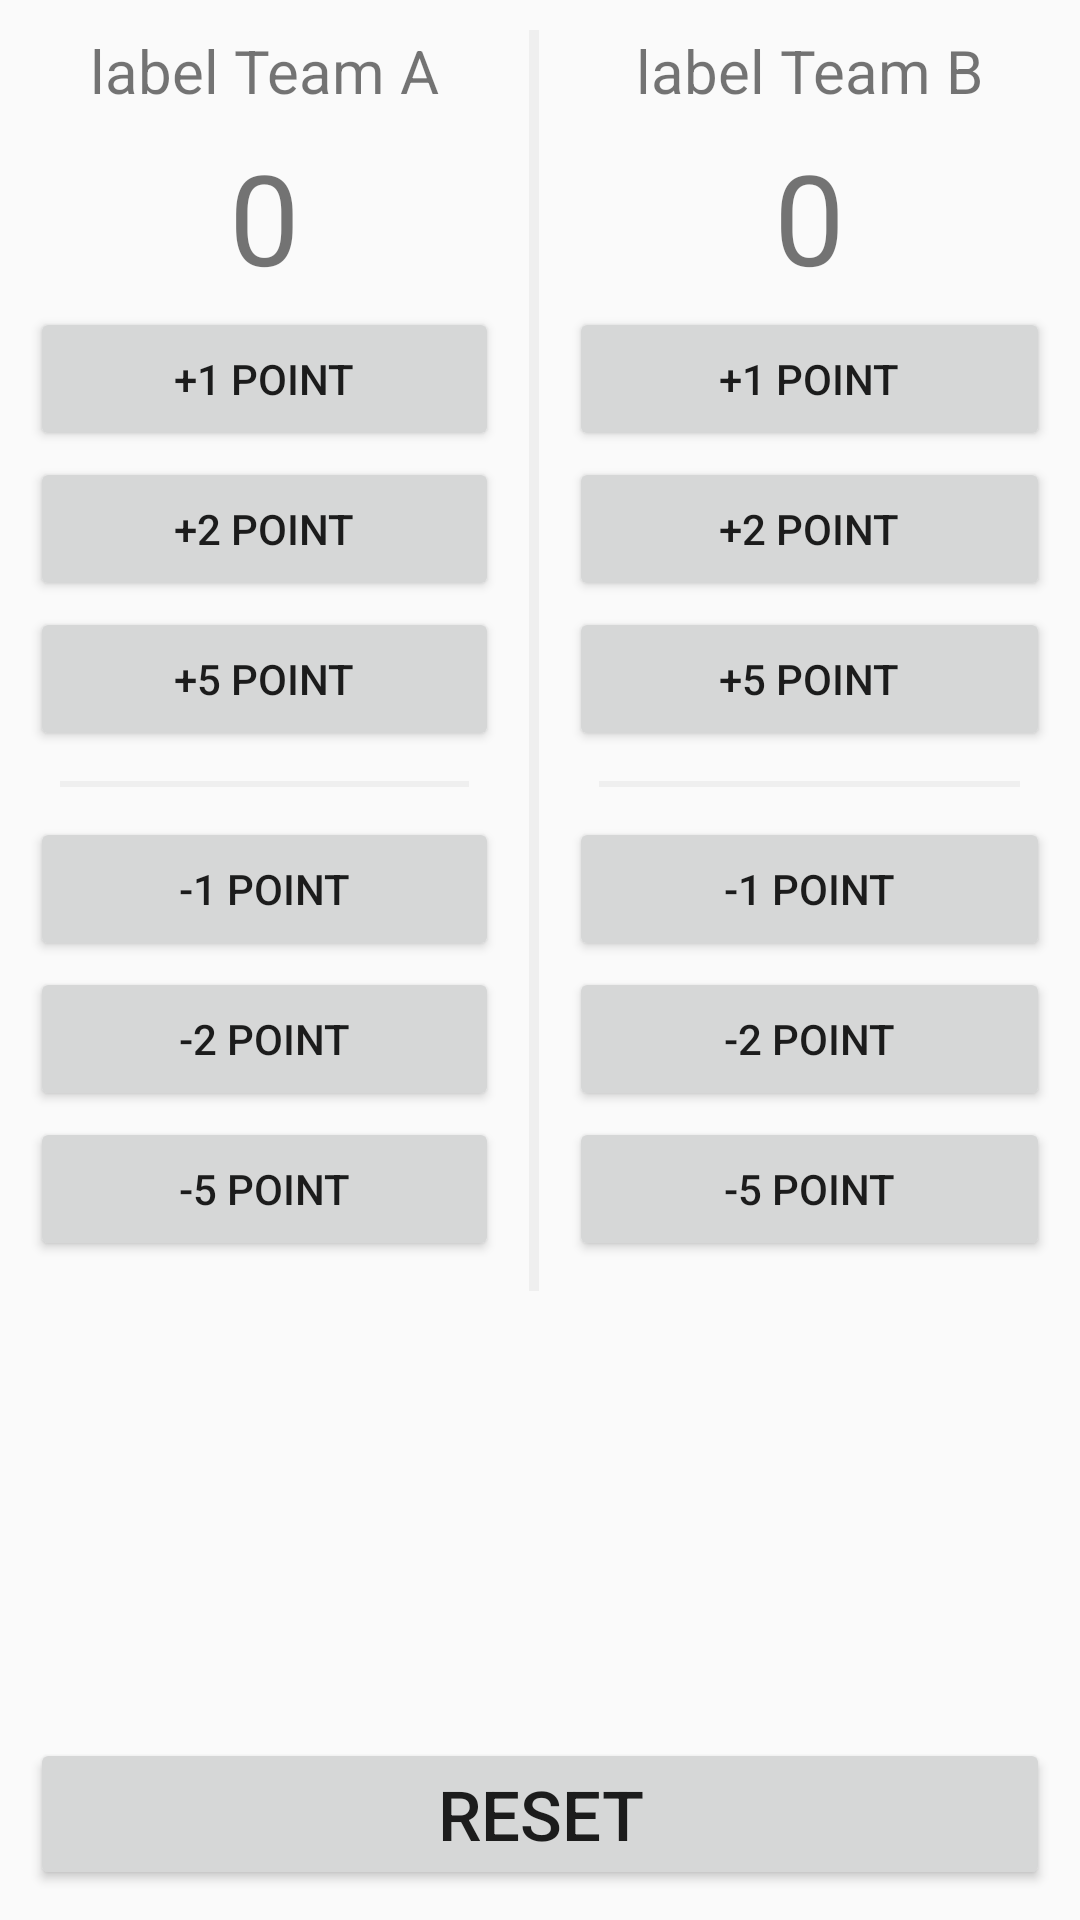

Produce the Android XML layout that renders to this screen, including the resource entries it uses.
<!-- AndroidManifest.xml: application theme AppTheme -->
<!-- res/layout/activity_display_score_2player.xml -->
<?xml version="1.0" encoding="utf-8"?>
<RelativeLayout
    xmlns:android="http://schemas.android.com/apk/res/android"
     android:layout_width="match_parent"
    android:layout_height="match_parent">
    <LinearLayout
        android:layout_width="match_parent"
        android:layout_height="wrap_content"
        android:orientation="horizontal"
        android:weightSum="100">

        <LinearLayout
            android:layout_width="0dp"
            android:layout_height="wrap_content"
            android:orientation="vertical"
            android:layout_weight="49"
            android:padding="10dp"
            android:paddingBottom="10dp"
            android:gravity="center">
            <TextView
                android:id="@+id/txt_nameTeam1"
                android:layout_width="match_parent"
                android:layout_height="wrap_content"
                android:text="label Team A"
                android:gravity="center"
                android:textSize="20sp"
                />

            <TextView
                android:id="@+id/txt_DisplayScore_Team1_2Player"
                style="@style/txt_scoreDisplay_2Player"/>
            <Button
                android:id="@+id/btn_add1Score_Team1"
                style="@style/btn_changeScore_2Player"
                android:onClick="add1ToTheScoreTeam1"
            android:text="+1 point" />

            <Button
                android:id="@+id/btn_add2Score_Team1"
                style="@style/btn_changeScore_2Player"
                android:onClick="add2ToTheScoreTeam1"
                android:text="+2 point"
                />
            <Button
                android:id="@+id/btn_add5Score_Team1"
                style="@style/btn_changeScore_2Player"
                android:onClick="add5ToTheScoreTeam1"
                android:text="+5 point"
                />

            <View
                android:layout_margin="10dp"
                android:layout_width="match_parent"
                android:layout_height="2dp"
                android:background="#efefef"/>
            <Button
                android:id="@+id/btn_sub1Score_Team1"
                android:layout_width="match_parent"
                android:layout_height="wrap_content"
                android:text="-1 point"
                android:onClick="sub1ToTheScoreTeam1"
                />
            <Button
                android:id="@+id/btn_sub2Score_Team1"
                style="@style/btn_changeScore_2Player"
                android:text="-2 point"
                android:onClick="sub2ToTheScoreTeam1"

                />
            <Button
                android:id="@+id/btn_sub5Score_Team1"
                style="@style/btn_changeScore_2Player"
                android:text="-5 point"
                android:onClick="sub5ToTheScoreTeam1"

                />

        </LinearLayout>

        <View
            android:layout_marginTop="10dp"
            android:layout_width="0dp"
            android:layout_weight="1"
            android:layout_height="match_parent"
            android:background="#efefef"/>

        <LinearLayout
            android:layout_width="0dp"
            android:layout_height="wrap_content"
            android:orientation="vertical"
            android:layout_weight="50"
            android:padding="10dp"
            android:paddingBottom="10dp"
            android:gravity="center">
            <TextView
                android:id="@+id/txt_nameTeam2"
                android:layout_width="match_parent"
                android:layout_height="wrap_content"
                android:text="label Team B"
                android:gravity="center"
                android:textSize="20sp"
                />
            <TextView
                android:id="@+id/txt_ScoreDisplay_Team2_2Player"
                style="@style/txt_scoreDisplay_2Player"/>
            <Button
                android:id="@+id/btn_add1Score_Team2"
                style="@style/btn_changeScore_2Player"
                android:text="+1 point"
                android:onClick="add1ToTheScoreTeam2"

                />
            <Button
                android:id="@+id/btn_add2Score_Team2"
                style="@style/btn_changeScore_2Player"
                android:text="+2 point"
                android:onClick="add2ToTheScoreTeam2"

                />
            <Button
                android:id="@+id/btn_add5Score_Team2"
                style="@style/btn_changeScore_2Player"
                android:text="+5 point"
                android:onClick="add5ToTheScoreTeam2"
                />
            <View
                android:layout_width="match_parent"
                android:layout_height="2dp"
                android:layout_margin="10dp"
                android:background="#efefef"/>
            <Button
                android:id="@+id/btn_sub1Score_Team2"
                android:layout_width="match_parent"
                android:layout_height="wrap_content"
                android:text="-1 point"
                android:onClick="sub1ToTheScoreTeam2"
                />
            <Button
                android:id="@+id/btn_sub2Score_Team2"
                style="@style/btn_changeScore_2Player"
                android:text="-2 point"
                android:onClick="sub2ToTheScoreTeam2"
                />
            <Button
                android:id="@+id/btn_sub5Score_Team2"
                style="@style/btn_changeScore_2Player"
                android:text="-5 point"
                android:onClick="sub5ToTheScoreTeam2"
                />

        </LinearLayout>
    </LinearLayout>

    <Button
        android:layout_width="match_parent"
        android:layout_height="wrap_content"
        android:text="Reset"
        android:textSize="23sp"
        android:padding="10dp"
        android:layout_alignParentBottom="true"
        android:layout_margin="10dp"
        android:onClick="resetScore"
        />

</RelativeLayout>
<!-- resources referenced by this layout -->
<resources>
  <style name="btn_changeScore_2Player">
          <item name="android:layout_marginTop">2dp</item>
          <item name="android:layout_width">match_parent</item>
          <item name="android:layout_height">wrap_content</item>
      </style>
  <style name="txt_scoreDisplay_2Player">
          <item name="android:layout_width">wrap_content</item>
          <item name="android:layout_height">wrap_content</item>
          <item name="android:text">0</item>
          <item name="android:textSize">42sp</item>
          <item name="android:paddingTop">7dp</item>
      </style>
  <style name="AppTheme" parent="Theme.AppCompat.Light.DarkActionBar">
          
          <item name="colorPrimary">@color/colorPrimary</item>
          <item name="colorPrimaryDark">@color/colorPrimaryDark</item>
          <item name="colorAccent">@color/colorAccent</item>
      </style>
  <!-- not gathered from this repository: default colours our renderer supplied (Android Studio template values) -->
  <color name="colorPrimary">#FF6200EE</color>
  <color name="colorPrimaryDark">#FF3700B3</color>
  <color name="colorAccent">#FF03DAC5</color>
</resources>
